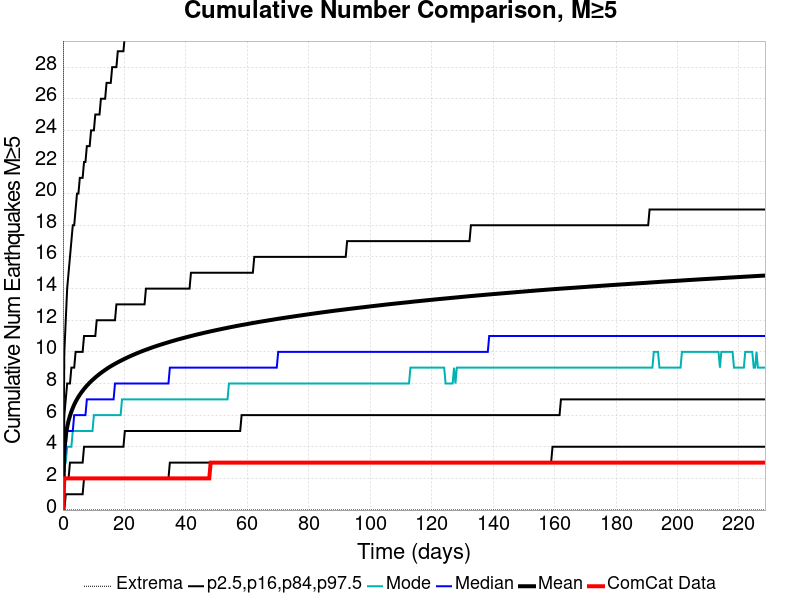

The data file committed next to this chart (first rows):
Time (days), ComCat Data, Simulation Mean, Simulation Median, Simulation Mode, Simulation Minimum, Simulation Maximum, 2.5 %-ile, 16 %-ile, 84 %-ile, 97.5 %-ile
0.0, 0.0, 0.0, 0.0, 0.0, 0.0, 0.0, 0.0, 0.0, 0.0, 0.0
0.4579, 2.0, 3.887, 3.0, 3.0, 0.0, 83.0, 0.0, 2.0, 6.0, 10.0
0.9158, 2.0, 4.718, 4.0, 3.0, 0.0, 107.0, 1.0, 2.0, 7.0, 12.0
1.374, 2.0, 5.242, 5.0, 4.0, 0.0, 120.0, 1.0, 2.0, 8.0, 14.0
1.832, 2.0, 5.64, 5.0, 4.0, 0.0, 129.0, 1.0, 2.0, 8.0, 15.0
2.289, 2.0, 5.957, 5.0, 4.0, 0.0, 133.0, 1.0, 3.0, 8.0, 16.0
2.747, 2.0, 6.227, 5.0, 4.0, 0.0, 137.0, 1.0, 3.0, 9.0, 17.0
3.205, 2.0, 6.457, 5.0, 5.0, 0.0, 139.0, 1.0, 3.0, 9.0, 18.0
3.663, 2.0, 6.662, 6.0, 5.0, 0.0, 144.0, 1.0, 3.0, 9.0, 18.0
4.121, 2.0, 6.845, 6.0, 5.0, 0.0, 151.0, 1.0, 3.0, 10.0, 19.0
4.579, 2.0, 7.006, 6.0, 5.0, 0.0, 156.0, 1.0, 3.0, 10.0, 20.0
5.037, 2.0, 7.156, 6.0, 5.0, 0.0, 161.0, 1.0, 3.0, 10.0, 20.0
5.495, 2.0, 7.292, 6.0, 5.0, 0.0, 164.0, 1.0, 3.0, 10.0, 21.0
5.952, 2.0, 7.419, 6.0, 5.0, 0.0, 167.0, 1.0, 3.0, 10.0, 21.0
6.41, 2.0, 7.54, 6.0, 5.0, 0.0, 169.0, 1.0, 3.0, 10.0, 21.0
6.868, 2.0, 7.652, 6.0, 5.0, 0.0, 174.0, 2.0, 4.0, 11.0, 22.0
7.326, 2.0, 7.76, 6.0, 5.0, 0.0, 177.0, 2.0, 4.0, 11.0, 22.0
7.784, 2.0, 7.861, 7.0, 5.0, 0.0, 180.0, 2.0, 4.0, 11.0, 23.0
8.242, 2.0, 7.956, 7.0, 5.0, 0.0, 180.0, 2.0, 4.0, 11.0, 23.0
8.7, 2.0, 8.049, 7.0, 5.0, 0.0, 181.0, 2.0, 4.0, 11.0, 23.0
9.158, 2.0, 8.138, 7.0, 5.0, 0.0, 183.0, 2.0, 4.0, 11.0, 24.0
9.615, 2.0, 8.223, 7.0, 5.0, 0.0, 185.0, 2.0, 4.0, 11.0, 24.0
10.07, 2.0, 8.302, 7.0, 6.0, 0.0, 186.0, 2.0, 4.0, 11.0, 24.0
10.53, 2.0, 8.38, 7.0, 6.0, 0.0, 188.0, 2.0, 4.0, 11.0, 25.0
10.99, 2.0, 8.454, 7.0, 6.0, 0.0, 190.0, 2.0, 4.0, 12.0, 25.0
11.45, 2.0, 8.528, 7.0, 6.0, 0.0, 191.0, 2.0, 4.0, 12.0, 25.0
11.9, 2.0, 8.599, 7.0, 6.0, 0.0, 195.0, 2.0, 4.0, 12.0, 25.0
12.36, 2.0, 8.666, 7.0, 6.0, 0.0, 195.0, 2.0, 4.0, 12.0, 26.0
12.82, 2.0, 8.731, 7.0, 6.0, 0.0, 195.0, 2.0, 4.0, 12.0, 26.0
13.28, 2.0, 8.795, 7.0, 6.0, 0.0, 197.0, 2.0, 4.0, 12.0, 26.0
13.74, 2.0, 8.858, 7.0, 6.0, 0.0, 198.0, 2.0, 4.0, 12.0, 26.0
14.19, 2.0, 8.919, 7.0, 6.0, 0.0, 198.0, 2.0, 4.0, 12.0, 27.0
14.65, 2.0, 8.979, 7.0, 6.0, 0.0, 198.0, 2.0, 4.0, 12.0, 27.0
15.11, 2.0, 9.034, 7.0, 6.0, 0.0, 198.0, 2.0, 4.0, 12.0, 27.0
15.57, 2.0, 9.089, 7.0, 6.0, 0.0, 198.0, 2.0, 4.0, 12.0, 27.0
16.03, 2.0, 9.141, 7.0, 6.0, 0.0, 198.0, 2.0, 4.0, 12.0, 28.0
16.48, 2.0, 9.192, 7.0, 6.0, 0.0, 200.0, 2.0, 4.0, 12.0, 28.0
16.94, 2.0, 9.243, 8.0, 6.0, 0.0, 200.0, 2.0, 4.0, 12.0, 28.0
17.4, 2.0, 9.292, 8.0, 6.0, 0.0, 201.0, 2.0, 4.0, 13.0, 28.0
17.86, 2.0, 9.34, 8.0, 6.0, 0.0, 202.0, 2.0, 4.0, 13.0, 29.0
18.32, 2.0, 9.388, 8.0, 6.0, 0.0, 203.0, 2.0, 4.0, 13.0, 29.0
18.77, 2.0, 9.433, 8.0, 6.0, 0.0, 204.0, 2.0, 4.0, 13.0, 29.0
19.23, 2.0, 9.478, 8.0, 7.0, 0.0, 207.0, 2.0, 4.0, 13.0, 29.0
19.69, 2.0, 9.522, 8.0, 7.0, 0.0, 208.0, 2.0, 4.0, 13.0, 29.0
20.15, 2.0, 9.567, 8.0, 7.0, 0.0, 208.0, 2.0, 5.0, 13.0, 30.0
20.6, 2.0, 9.61, 8.0, 7.0, 0.0, 210.0, 2.0, 5.0, 13.0, 30.0
21.06, 2.0, 9.652, 8.0, 7.0, 0.0, 212.0, 2.0, 5.0, 13.0, 30.0
21.52, 2.0, 9.693, 8.0, 7.0, 0.0, 212.0, 2.0, 5.0, 13.0, 30.0
21.98, 2.0, 9.732, 8.0, 7.0, 0.0, 212.0, 2.0, 5.0, 13.0, 30.0
22.44, 2.0, 9.772, 8.0, 7.0, 0.0, 212.0, 2.0, 5.0, 13.0, 30.0
22.89, 2.0, 9.81, 8.0, 7.0, 0.0, 212.0, 2.0, 5.0, 13.0, 30.0
23.35, 2.0, 9.85, 8.0, 7.0, 0.0, 217.0, 2.0, 5.0, 13.0, 31.0
23.81, 2.0, 9.888, 8.0, 7.0, 0.0, 220.0, 2.0, 5.0, 13.0, 31.0
24.27, 2.0, 9.923, 8.0, 7.0, 0.0, 220.0, 2.0, 5.0, 13.0, 31.0
24.73, 2.0, 9.961, 8.0, 7.0, 0.0, 220.0, 2.0, 5.0, 13.0, 31.0
25.18, 2.0, 9.997, 8.0, 7.0, 0.0, 223.0, 2.0, 5.0, 13.0, 31.0
25.64, 2.0, 10.03, 8.0, 7.0, 0.0, 223.0, 2.0, 5.0, 13.0, 31.0
26.1, 2.0, 10.07, 8.0, 7.0, 0.0, 223.0, 2.0, 5.0, 13.0, 32.0
26.56, 2.0, 10.1, 8.0, 7.0, 0.0, 227.0, 2.0, 5.0, 13.0, 32.0
27.01, 2.0, 10.13, 8.0, 7.0, 0.0, 228.0, 2.0, 5.0, 14.0, 32.0
... 440 more rows
